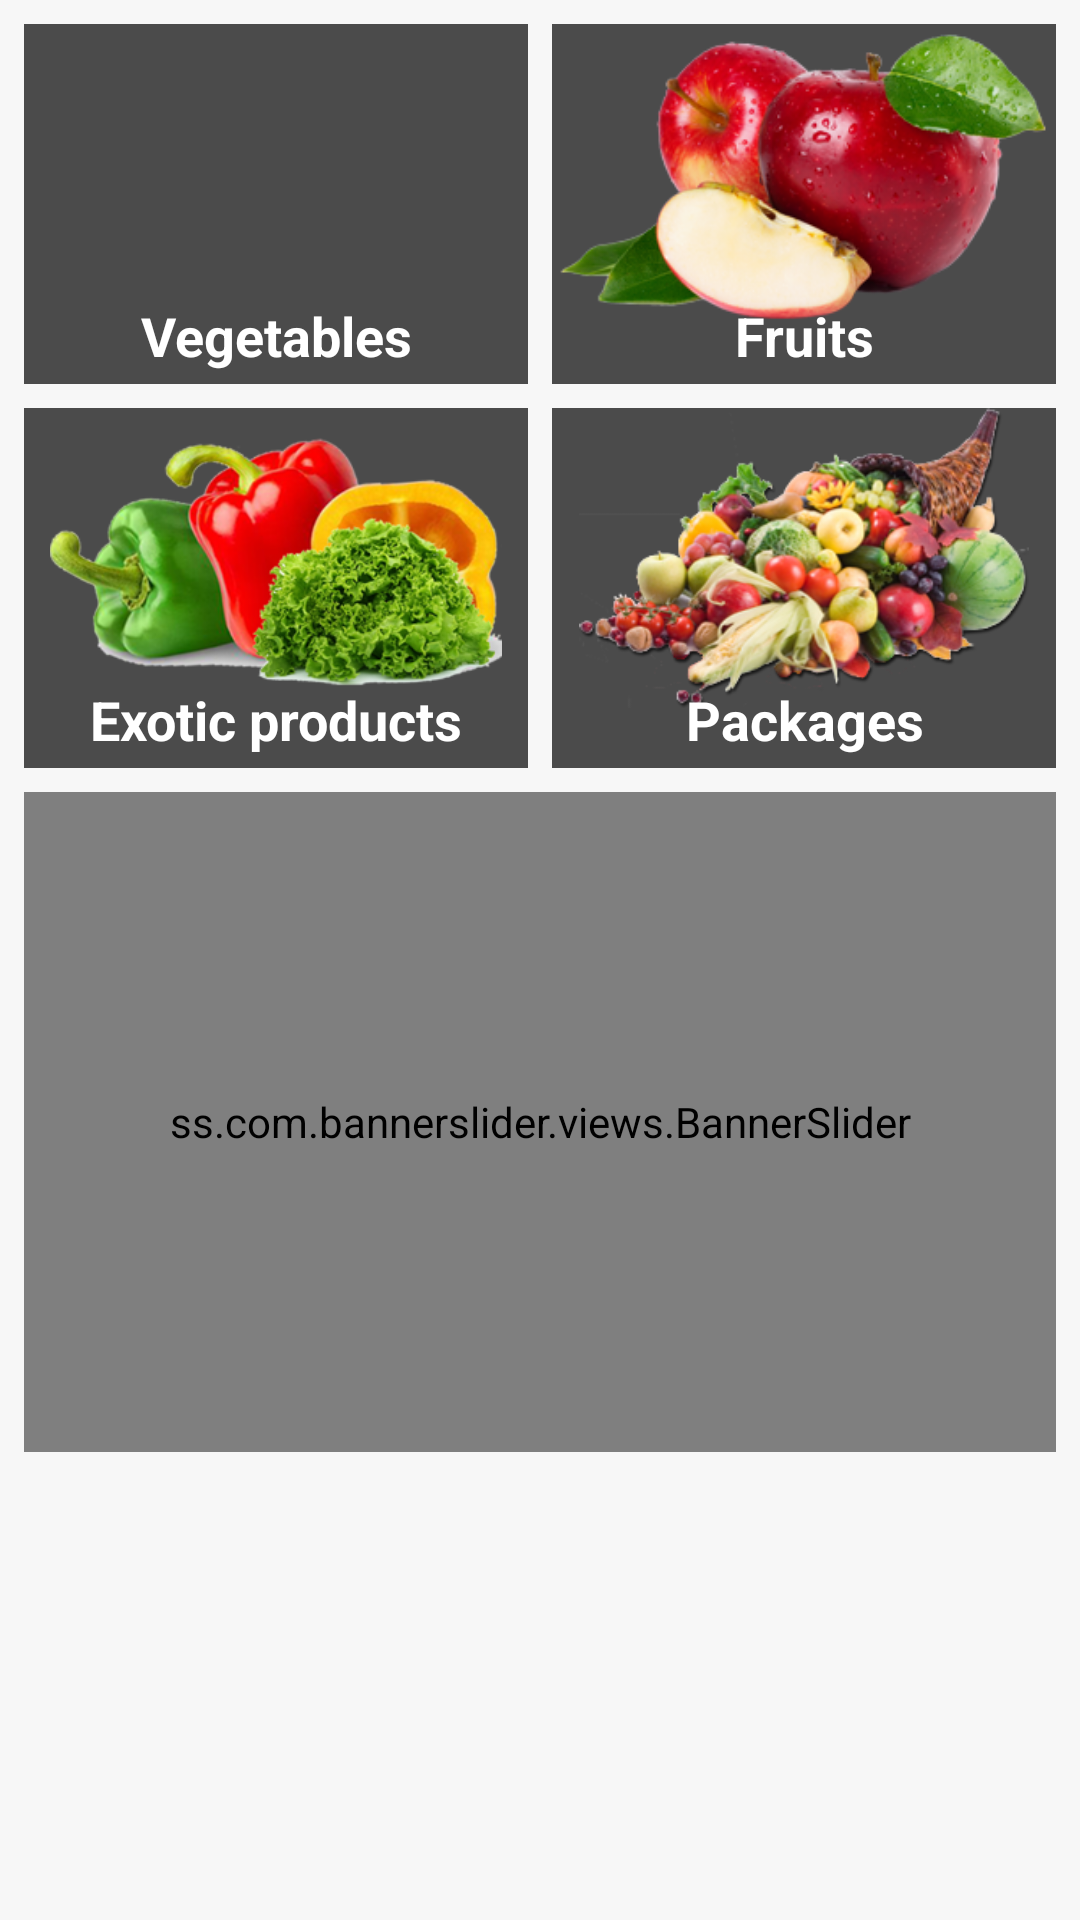

Reconstruct the res/layout file that produces this screen, plus the resources it refers to.
<!-- AndroidManifest.xml: application theme AppTheme -->
<!-- res/layout/fragment_home.xml -->
<RelativeLayout xmlns:android="http://schemas.android.com/apk/res/android"
    xmlns:app="http://schemas.android.com/apk/res-auto"

    android:layout_width="match_parent"
    android:layout_height="match_parent">

    <android.support.v4.widget.NestedScrollView
        android:layout_width="match_parent"
        android:layout_height="match_parent"
        android:background="#f7f7f7">

        <LinearLayout
            android:layout_width="match_parent"
            android:layout_height="match_parent"

            android:orientation="vertical">

            <LinearLayout
                android:layout_width="match_parent"
                android:layout_height="120dp"
                android:layout_margin="8dp"
                android:orientation="horizontal"

                android:weightSum="2">

                <RelativeLayout
                    android:layout_width="0dp"
                    android:layout_height="match_parent"
                    android:layout_marginRight="4dp"
                    android:id="@+id/relative_veg"
                    android:layout_weight="1"
                    android:background="#4b4b4b">

                    <ImageView
                        android:layout_width="wrap_content"
                        android:layout_height="100dp"


                        android:src="@drawable/veg_icon" />

                    <TextView
                        android:layout_width="match_parent"
                        android:layout_height="wrap_content"
                        android:layout_alignParentBottom="true"
                        android:layout_marginBottom="4dp"
                        android:gravity="center"
                        android:text="Vegetables"
                        android:textColor="#fff"
                        android:textSize="18sp"
                        android:textStyle="bold" />


                </RelativeLayout>

                <RelativeLayout
                    android:layout_width="0dp"
                    android:layout_height="match_parent"
                    android:layout_marginLeft="4dp"
                    android:layout_weight="1"
                    android:id="@+id/relative_fruits"
                    android:background="#4b4b4b">
                    <ImageView
                        android:layout_width="wrap_content"
                        android:layout_height="100dp"


                        android:src="@drawable/fruts" />
                    <TextView
                        android:layout_width="match_parent"
                        android:layout_height="wrap_content"
                        android:layout_alignParentBottom="true"
                        android:layout_marginBottom="4dp"
                        android:gravity="center"
                        android:text="Fruits"
                        android:textColor="#fff"
                        android:textSize="18sp"
                        android:textStyle="bold" />

                </RelativeLayout>


            </LinearLayout>

            <LinearLayout
                android:layout_width="match_parent"
                android:layout_height="120dp"
                android:layout_marginBottom="8dp"
                android:layout_marginLeft="8dp"
                android:layout_marginRight="8dp"
                android:orientation="horizontal"

                android:weightSum="2">

                <RelativeLayout
                    android:layout_width="0dp"
                    android:layout_height="match_parent"
                    android:layout_marginRight="4dp"
                    android:layout_weight="1"
                    android:id="@+id/relative_Exveg"
                    android:background="#4b4b4b">
                    <ImageView
                        android:layout_width="wrap_content"
                        android:layout_height="100dp"


                        android:src="@drawable/exotic" />


                    <TextView
                        android:layout_width="match_parent"
                        android:layout_height="wrap_content"
                        android:layout_alignParentBottom="true"
                        android:layout_marginBottom="4dp"
                        android:gravity="center"
                        android:text="Exotic products"
                        android:textColor="#fff"
                        android:textSize="18sp"
                        android:textStyle="bold" />
                </RelativeLayout>

                <RelativeLayout
                    android:layout_width="0dp"
                    android:layout_height="match_parent"
                    android:layout_marginLeft="4dp"
                    android:layout_weight="1"
                    android:id="@+id/relative_offers"

                    android:background="#4b4b4b">
                    <ImageView
                        android:layout_width="wrap_content"
                        android:layout_height="100dp"


                        android:src="@drawable/offers" />

                    <TextView
                        android:layout_width="match_parent"
                        android:layout_height="wrap_content"
                        android:layout_alignParentBottom="true"
                        android:layout_marginBottom="4dp"
                        android:gravity="center"
                        android:text="Packages"
                        android:textColor="#fff"
                        android:textSize="18sp"
                        android:textStyle="bold" />

                </RelativeLayout>


            </LinearLayout>

            <ss.com.bannerslider.views.BannerSlider
                android:id="@+id/banner_slider1"
                android:layout_width="match_parent"
                android:layout_height="220dp"
                android:layout_marginLeft="8dp"
                android:layout_marginRight="8dp"
                app:animateIndicators="true"
                app:defaultBanner="1"
                app:defaultIndicators="circle"
                app:indicatorSize="4dp"
                app:interval="5000"
                app:loopSlides="true" />


        </LinearLayout>


    </android.support.v4.widget.NestedScrollView>


</RelativeLayout>
<!-- resources referenced by this layout -->
<resources>
  <!-- drawable exotic: png bitmap (drawable, 102114 bytes) -->
  <!-- drawable fruts: png bitmap (drawable, 81276 bytes) -->
  <!-- drawable offers: png bitmap (drawable, 86847 bytes) -->
  <style name="AppTheme" parent="Theme.AppCompat.Light.NoActionBar">
          
          <item name="colorPrimary">@color/colorPrimary</item>
          <item name="colorPrimaryDark">@color/colorPrimaryDark</item>
          <item name="colorAccent">@color/colorAccent</item>
          <item name="android:textColorSecondary">#FFF</item>
      </style>
  <color name="colorPrimary">#EF5350</color>
  <color name="colorPrimaryDark">#C62828</color>
  <color name="colorAccent">#43A047</color>
</resources>
